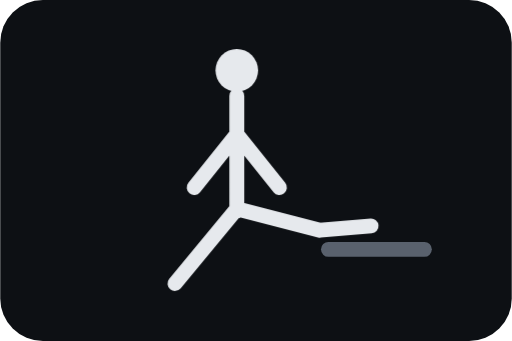
t = 0.00 s
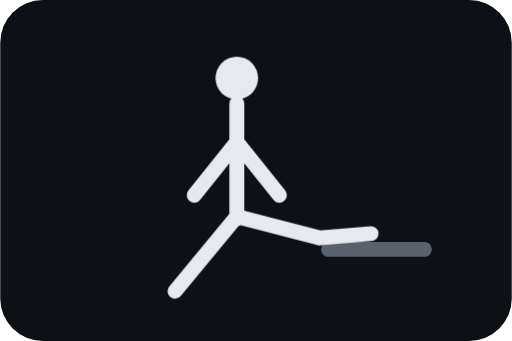
t = 0.39 s
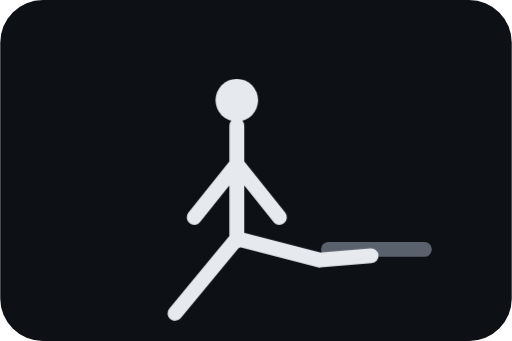
t = 0.78 s
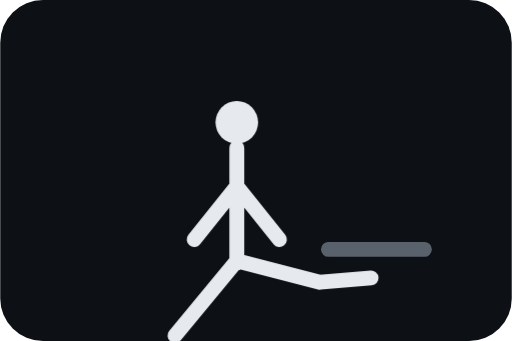
t = 1.16 s

The animated SVG that drew these frames (rendered in a browser with its animation timeline set to each time). Animation: 1 CSS @keyframes rule; one cycle of 1.55 s, repeats indefinitely.

<svg xmlns="http://www.w3.org/2000/svg" viewBox="0 0 240 160"><style>.s{stroke:#e6e9ed;stroke-width:7;stroke-linecap:round;fill:none}.b{stroke:#59616d;stroke-width:7;stroke-linecap:round}.a{animation:s 1.55s ease-in-out infinite alternate}@keyframes s{from{transform:translateY(-10px)}to{transform:translateY(18px)}}</style><rect width="240" height="160" rx="20" fill="#0d1014"/><path class="b" d="M154 117h45"/><g class="a"><circle cx="111" cy="43" r="10" fill="#e6e9ed"/><path class="s" d="M111 55v54M111 73l-20 25M111 73l20 25M111 108L82 143M111 108l39 10M150 118l24-2"/></g></svg>
